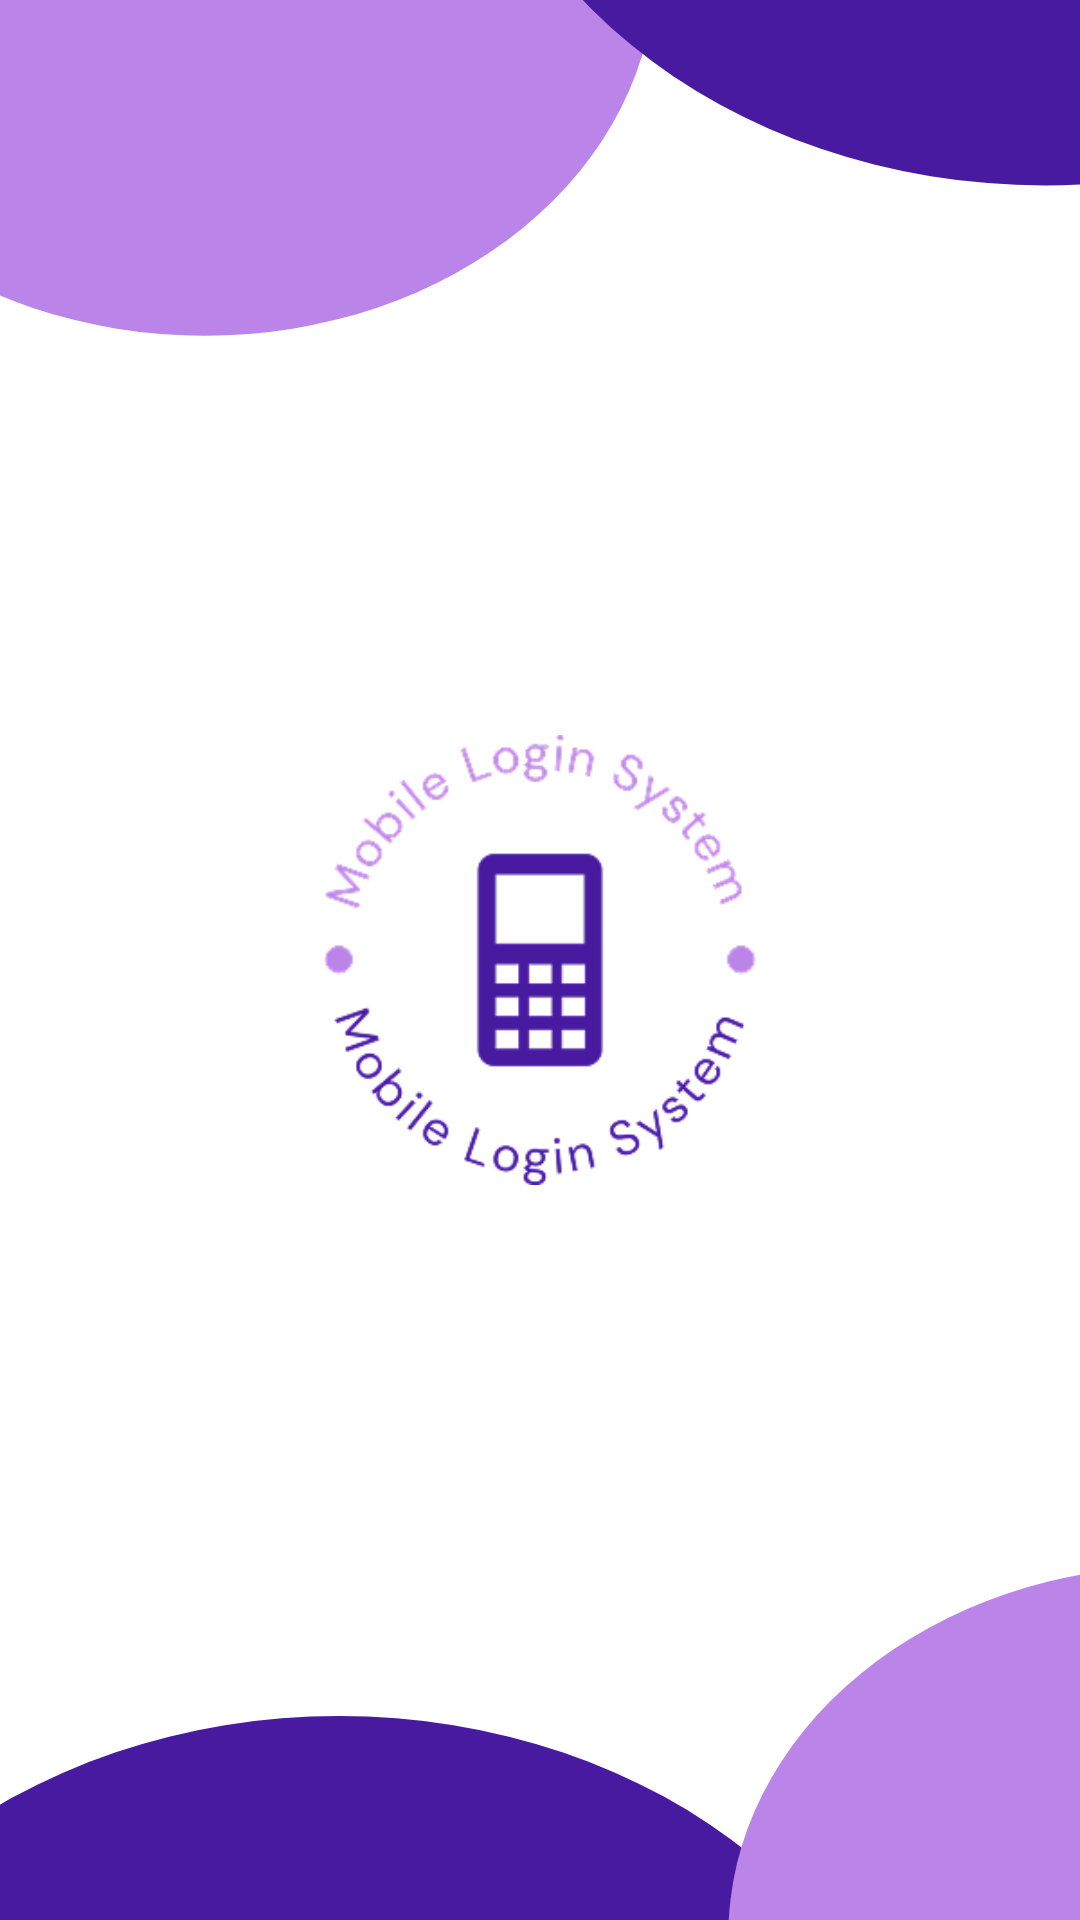

Here is an Android app screen rendered from its layout file. Give the layout XML and the strings, colors and styles it references.
<!-- AndroidManifest.xml: application theme Theme.Python1 -->
<!-- res/layout/splashactivity.xml -->
<FrameLayout
    xmlns:android="http://schemas.android.com/apk/res/android"
    android:layout_width="match_parent"
    android:layout_height="match_parent">


    <ImageView
        android:layout_width="match_parent"
        android:layout_height="match_parent"
        android:src="@drawable/background_vector"
        android:scaleType="fitXY"/>


    <ImageView
        android:id="@+id/foregroundImage"
        android:layout_width="150dp"
        android:layout_height="150dp"
        android:src="@drawable/app_main_logo"
        android:layout_gravity="center"/>

</FrameLayout>
<!-- resources referenced by this layout -->
<resources>
  <!-- drawable app_main_logo: png bitmap (drawable, 23301 bytes) -->
  <!-- drawable background_vector (drawable) -->
  <vector xmlns:android="http://schemas.android.com/apk/res/android"
      android:width="430dp"
      android:height="932dp"
      android:viewportWidth="430"
      android:viewportHeight="932">
      <group>
          <path
              android:fillColor="#FFFFFFFF"
              android:pathData="M0 0h430v932H0z"/>
          <group>
              <path
                  android:fillColor="#FFFFFFFF"
                  android:pathData="M0 0h430v932H0z"/>
              <path
                  android:fillColor="#FFBB84E8"
                  android:pathData="M81.5-196a179.5 179.5 0 1 0 0 359 179.5 179.5 0 1 0 0-359z"/>
              <path
                  android:fillColor="#FF471AA0"
                  android:pathData="M416-376a233 233 0 1 0 0 466 233 233 0 1 0 0-466z"/>
              <path
                  android:fillColor="#FF471AA0"
                  android:pathData="M135 1299a233 233 0 1 0 0-466 233 233 0 1 0 0 466z"/>
              <path
                  android:fillColor="#FFBB84E8"
                  android:pathData="M469.5 1119a179.5 179.5 0 1 0 0-359 179.5 179.5 0 1 0 0 359z"/>
          </group>
          <path
              android:pathData="M90 341h250v250H90z"/>
      </group>
  </vector>
  <style name="Theme.Python1" parent="Base.Theme.Python1" />
  <style name="Base.Theme.Python1" parent="Theme.Material3.DayNight.NoActionBar">
          
          <item name="colorControlNormal">@android:color/white
          </item>  
      </style>
</resources>
